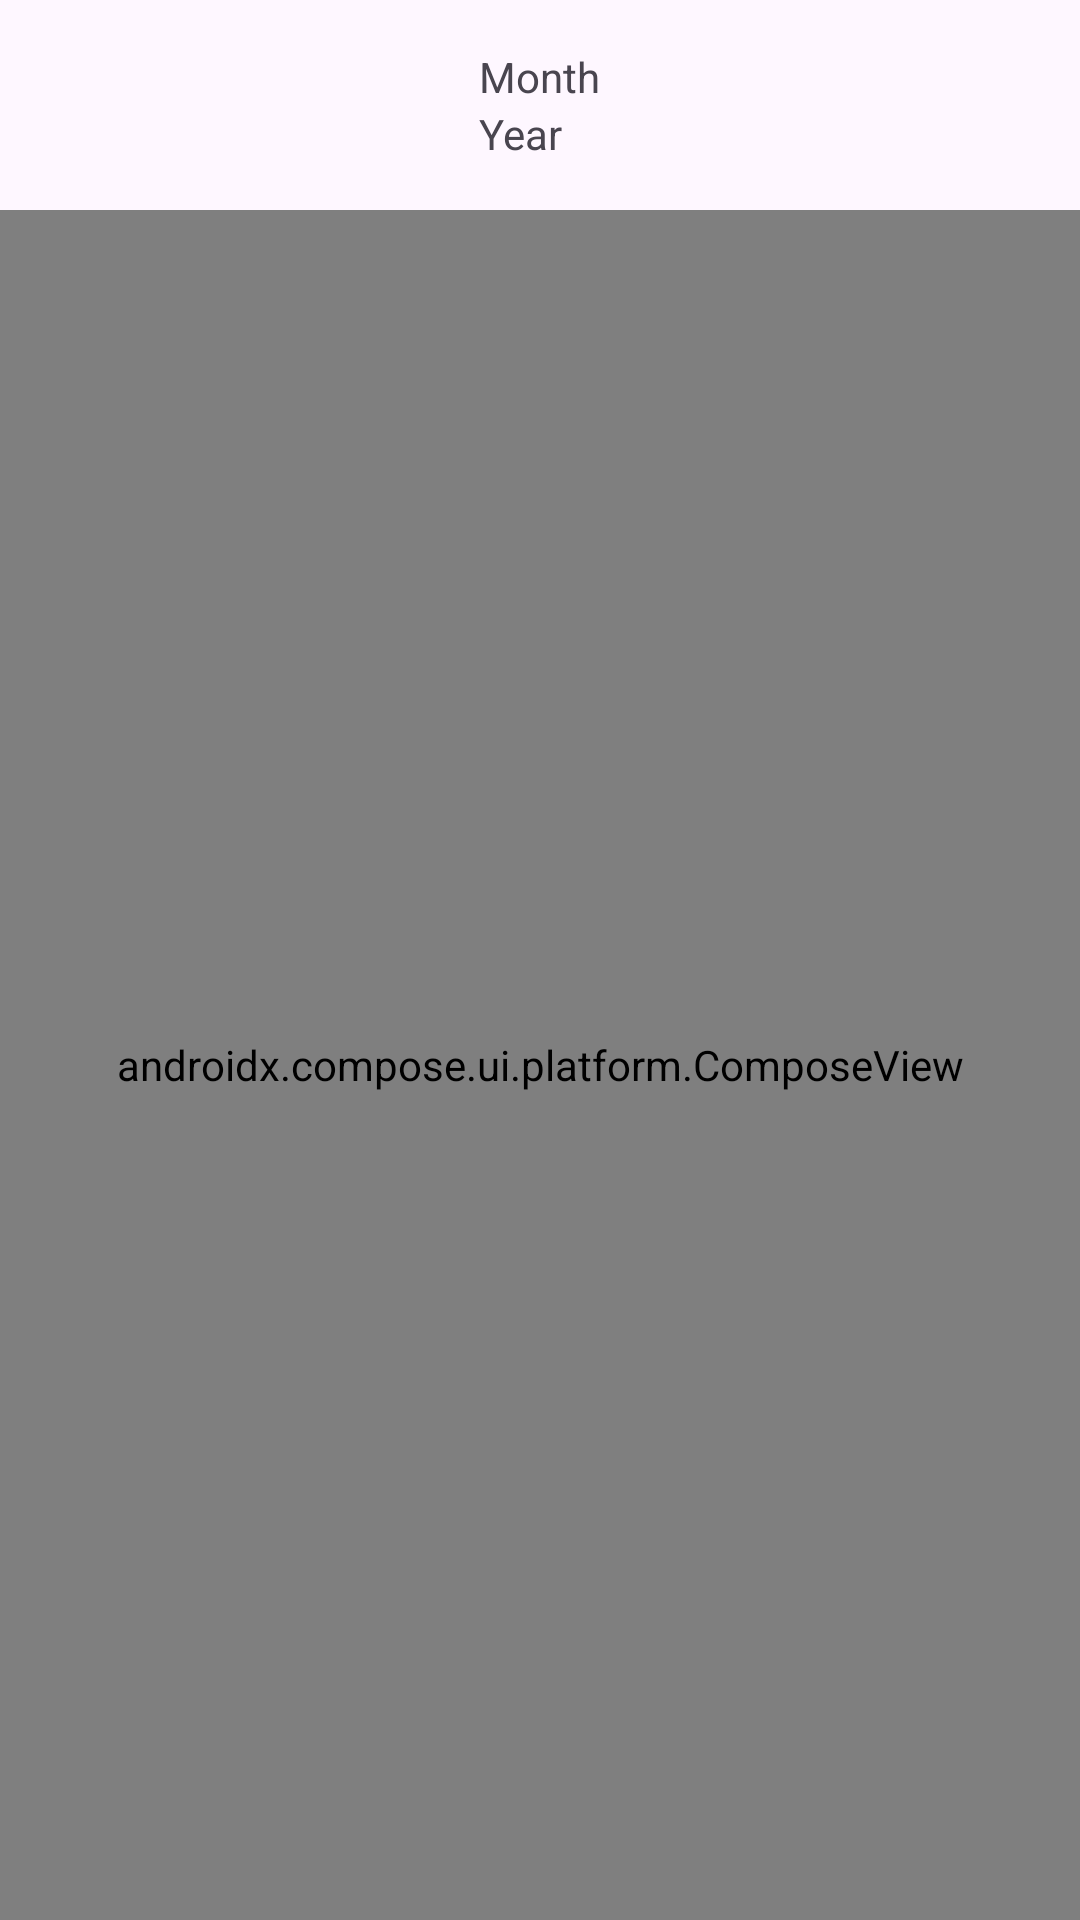

Reconstruct the res/layout file that produces this screen, plus the resources it refers to.
<!-- AndroidManifest.xml: application theme Theme.Planner -->
<!-- res/layout/fragment_calendar_month_component.xml -->
<?xml version="1.0" encoding="utf-8"?>
<LinearLayout xmlns:android="http://schemas.android.com/apk/res/android"
    xmlns:tools="http://schemas.android.com/tools"
    android:orientation="vertical"
    android:layout_width="match_parent"
    android:layout_height="match_parent"
    tools:context=".component.CalendarMonthComponentFragment">

    <LinearLayout
        android:layout_width="wrap_content"
        android:layout_height="wrap_content"
        android:layout_gravity="center_horizontal"
        android:layout_marginVertical="16dp"
        android:orientation="vertical">

        <TextView
            android:id="@+id/calendarMonth"
            android:layout_width="wrap_content"
            android:layout_height="wrap_content"
            android:text="Month" />

        <TextView
            android:id="@+id/calendarYear"
            android:layout_width="wrap_content"
            android:layout_height="wrap_content"
            android:text="Year" />
    </LinearLayout>

    <androidx.compose.ui.platform.ComposeView
        android:id="@+id/composeView"
        android:layout_width="match_parent"
        android:layout_height="match_parent" />
    
    
    
    
    
    

</LinearLayout>
<!-- resources referenced by this layout -->
<resources>
  <style name="Theme.Planner" parent="Base.Theme.Planner" />
  <style name="Base.Theme.Planner" parent="Theme.Material3.DayNight.NoActionBar">
          
          
      </style>
</resources>
